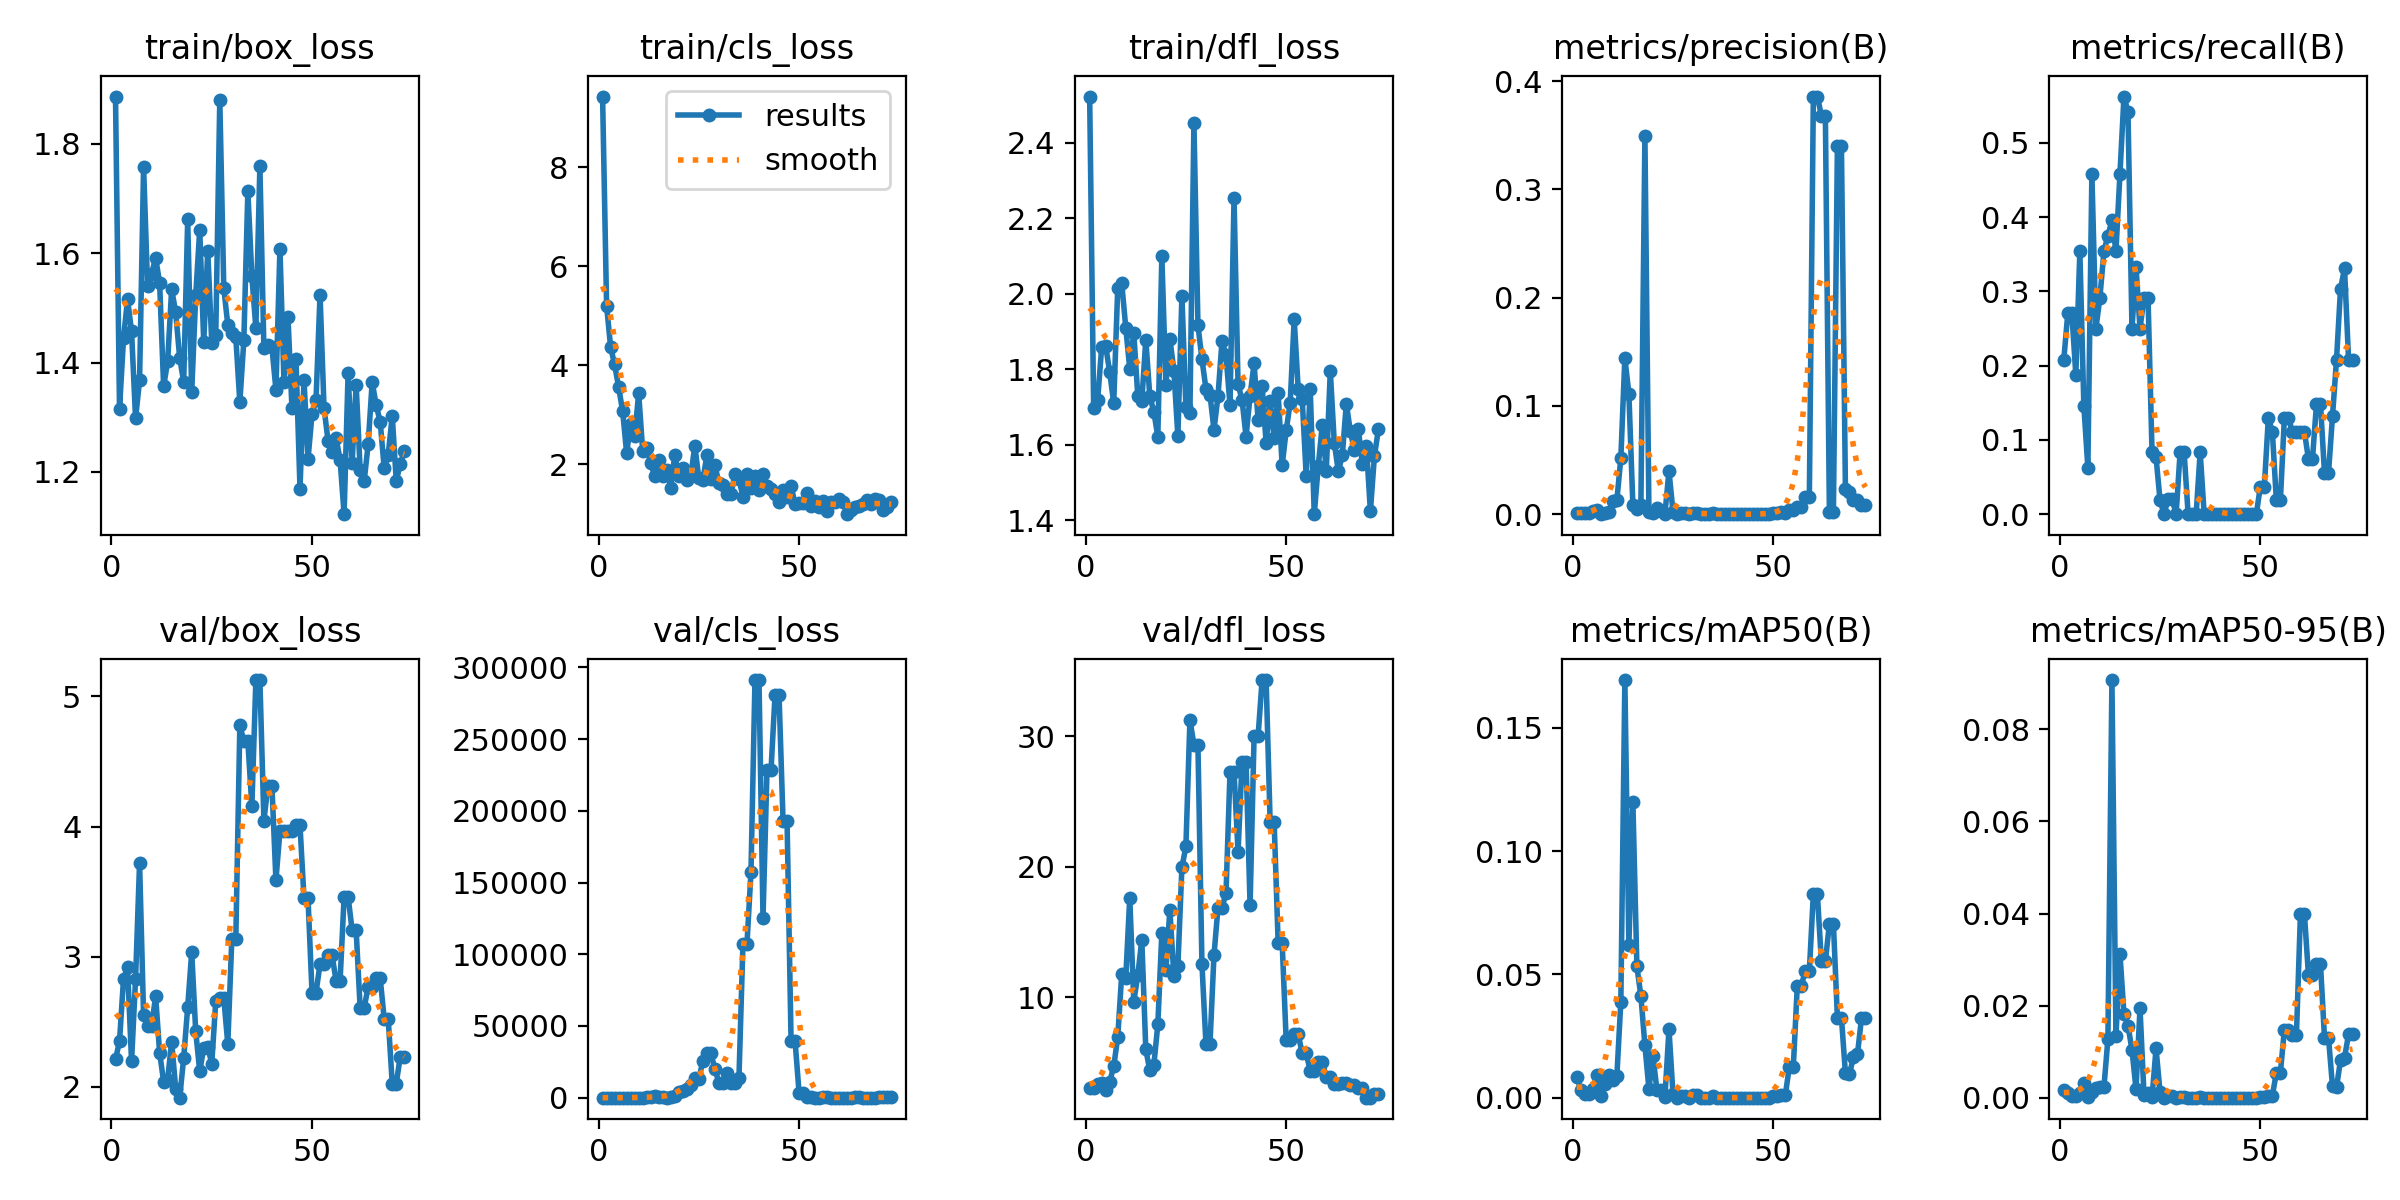

Source data for this figure (header and first rows):
epoch, time, train/box_loss, train/cls_loss, train/dfl_loss, metrics/precision(B), metrics/recall(B), metrics/mAP50(B), metrics/mAP50-95(B), val/box_loss, val/cls_loss, val/dfl_loss, lr/pg0, lr/pg1, lr/pg2
1, 83.67, 1.887, 9.427, 2.522, 0.00069, 0.2083, 0.00835, 0.00173, 2.21, 6.861, 3.05, 0.0991, 0.0001, 0.0001
2, 150.9, 1.315, 5.202, 1.697, 0.0009, 0.2708, 0.00324, 0.00101, 2.349, 6.113, 3.041, 0.0973, 0.0002994, 0.0002994
3, 212.8, 1.444, 4.367, 1.719, 0.0009, 0.2708, 0.00132, 0.00028, 2.829, 6.04, 3.322, 0.0955, 0.000498, 0.000498
4, 275.8, 1.516, 4.015, 1.858, 0.00063, 0.1875, 0.00139, 0.00046, 2.919, 5.563, 3.463, 0.0937, 0.0006958, 0.0006958
5, 335.5, 1.457, 3.557, 1.861, 0.00249, 0.3542, 0.00344, 0.00106, 2.195, 5.021, 2.92, 0.09189, 0.0008929, 0.0008929
6, 394.5, 1.298, 3.074, 1.792, 0.00406, 0.1458, 0.00916, 0.00328, 2.828, 5.666, 3.542, 0.09009, 0.001089, 0.001089
7, 450.4, 1.368, 2.225, 1.71, 0.00026, 0.0625, 0.00054, 0.00012, 3.719, 5.746, 4.697, 0.08828, 0.001285, 0.001285
8, 507.2, 1.759, 2.821, 2.014, 0.0015, 0.4583, 0.00555, 0.00132, 2.548, 5.307, 6.944, 0.08648, 0.001479, 0.001479
9, 582.2, 1.539, 2.563, 2.027, 0.00169, 0.25, 0.00914, 0.00215, 2.465, 8.421, 11.77, 0.08467, 0.001673, 0.001673
10, 665.5, 1.563, 3.433, 1.91, 0.01216, 0.2917, 0.00721, 0.00234, 2.462, 22.84, 11.48, 0.08287, 0.001866, 0.001866
11, 751.1, 1.592, 2.272, 1.8, 0.01263, 0.3542, 0.00866, 0.00221, 2.696, 83.98, 17.63, 0.08106, 0.002058, 0.002058
12, 834, 1.546, 2.328, 1.897, 0.05182, 0.375, 0.03899, 0.01278, 2.262, 149.9, 9.675, 0.07925, 0.00225, 0.00225
13, 921.2, 1.356, 2.026, 1.729, 0.1443, 0.3958, 0.1694, 0.09071, 2.036, 728, 11.68, 0.07744, 0.002441, 0.002441
14, 1008, 1.402, 1.76, 1.715, 0.1114, 0.3542, 0.06175, 0.01337, 2.055, 1154, 14.39, 0.07563, 0.002631, 0.002631
15, 1088, 1.534, 2.095, 1.878, 0.00828, 0.4583, 0.1198, 0.03118, 2.345, 385.5, 6.01, 0.07382, 0.00282, 0.00282
16, 1167, 1.492, 1.754, 1.728, 0.00487, 0.5625, 0.05321, 0.01821, 1.985, 190.7, 4.391, 0.07201, 0.003008, 0.003008
17, 1248, 1.409, 1.888, 1.687, 0.00885, 0.5417, 0.04122, 0.01564, 1.915, 125.5, 4.799, 0.0702, 0.003195, 0.003195
18, 1335, 1.364, 1.523, 1.621, 0.3495, 0.25, 0.0212, 0.01038, 2.219, 329.6, 7.923, 0.06838, 0.003382, 0.003382
19, 1430, 1.662, 2.189, 2.099, 0.00217, 0.3333, 0.00354, 0.00187, 2.611, 967.2, 14.96, 0.06657, 0.003568, 0.003568
20, 1525, 1.346, 1.769, 1.757, 0.00081, 0.25, 0.0169, 0.01941, 3.033, 3678, 12.08, 0.06475, 0.003753, 0.003753
21, 1619, 1.523, 1.928, 1.88, 0.00565, 0.2917, 0.0031, 0.00055, 2.424, 4401, 16.7, 0.06294, 0.003938, 0.003938
22, 1711, 1.643, 1.674, 1.796, 0.00313, 0.2917, 0.00319, 0.00104, 2.118, 5858, 11.62, 0.06112, 0.004121, 0.004121
23, 1804, 1.437, 1.761, 1.622, 0.0004, 0.08333, 0.00046, 9e-05, 2.297, 9089, 12.43, 0.0593, 0.004304, 0.004304
24, 1898, 1.605, 2.377, 1.995, 0.03975, 0.07639, 0.02776, 0.01069, 2.304, 13854, 19.95, 0.05749, 0.004486, 0.004486
25, 1981, 1.436, 1.712, 1.698, 0.00233, 0.01852, 0.00147, 0.00117, 2.177, 12871, 21.56, 0.05567, 0.004667, 0.004667
26, 2063, 1.451, 1.678, 1.684, 0, 0, 0, 0, 2.658, 25605, 31.26, 0.05385, 0.004848, 0.004848
27, 2147, 1.881, 2.178, 2.453, 0.00138, 0.02083, 0.00079, 0.00031, 2.68, 30812, 29.35, 0.05203, 0.005027, 0.005027
28, 2231, 1.536, 1.701, 1.917, 0.00138, 0.02083, 0.00079, 0.00031, 2.68, 30812, 29.35, 0.05021, 0.005206, 0.005206
29, 2323, 1.469, 1.977, 1.826, 0, 0, 0, 0, 2.327, 20174, 12.53, 0.04838, 0.005384, 0.005384
30, 2415, 1.454, 1.629, 1.748, 0.00145, 0.08333, 0.00096, 0.0001, 3.135, 10472, 6.406, 0.04656, 0.005561, 0.005561
31, 2509, 1.446, 1.577, 1.732, 0.00145, 0.08333, 0.00096, 0.0001, 3.135, 10472, 6.406, 0.04474, 0.005738, 0.005738
32, 2601, 1.327, 1.398, 1.639, 0, 0, 0, 0, 4.779, 17370, 13.22, 0.04291, 0.005913, 0.005913
33, 2696, 1.441, 1.39, 1.728, 0, 0, 0, 0, 4.656, 9951, 16.88, 0.04109, 0.006088, 0.006088
34, 2789, 1.713, 1.809, 1.875, 0, 0, 0, 0, 4.656, 9951, 16.88, 0.03926, 0.006262, 0.006262
35, 2881, 1.558, 1.693, 1.836, 0.0008, 0.08333, 0.00058, 0.00017, 4.156, 13539, 17.98, 0.03744, 0.006435, 0.006435
36, 2972, 1.463, 1.347, 1.705, 0, 0, 0, 0, 5.126, 107250, 27.3, 0.03561, 0.006608, 0.006608
37, 3067, 1.76, 1.813, 2.253, 0, 0, 0, 0, 5.126, 107250, 27.3, 0.03378, 0.00678, 0.00678
38, 3159, 1.426, 1.52, 1.76, 0, 0, 0, 0, 4.045, 157077, 21.14, 0.03195, 0.006951, 0.006951
39, 3253, 1.432, 1.766, 1.718, 0, 0, 0, 0, 4.315, 291150, 28.03, 0.03012, 0.007121, 0.007121
40, 3348, 1.428, 1.486, 1.621, 0, 0, 0, 0, 4.315, 291150, 28.03, 0.02829, 0.00729, 0.00729
41, 3440, 1.35, 1.803, 1.729, 0, 0, 0, 0, 3.587, 125319, 17.03, 0.02646, 0.007458, 0.007458
42, 3512, 1.608, 1.567, 1.816, 0, 0, 0, 0, 3.965, 228293, 30.02, 0.02463, 0.007626, 0.007626
43, 3581, 1.365, 1.492, 1.665, 0, 0, 0, 0, 3.965, 228293, 30.02, 0.02279, 0.007793, 0.007793
44, 3653, 1.484, 1.407, 1.755, 0, 0, 0, 0, 3.966, 280770, 34.31, 0.02096, 0.007959, 0.007959
45, 3721, 1.316, 1.235, 1.604, 0, 0, 0, 0, 3.966, 280770, 34.31, 0.01912, 0.008125, 0.008125
46, 3788, 1.406, 1.472, 1.714, 0, 0, 0, 0, 4.009, 192728, 23.45, 0.01729, 0.008289, 0.008289
47, 3860, 1.169, 1.331, 1.619, 0, 0, 0, 0, 4.009, 192728, 23.45, 0.01545, 0.008453, 0.008453
48, 3930, 1.368, 1.552, 1.736, 0, 0, 0, 0, 3.448, 39376, 14.16, 0.01362, 0.008616, 0.008616
49, 3998, 1.224, 1.205, 1.545, 0, 0, 0, 0, 3.448, 39376, 14.16, 0.01178, 0.008778, 0.008778
50, 4065, 1.305, 1.216, 1.637, 0.00092, 0.03704, 0.00052, 0.0001, 2.724, 3155, 6.725, 0.00994, 0.008939, 0.008939
51, 4133, 1.332, 1.222, 1.71, 0.00092, 0.03704, 0.00052, 0.0001, 2.724, 3155, 6.725, 0.00901, 0.00901, 0.00901
52, 4204, 1.524, 1.416, 1.932, 0.00163, 0.1296, 0.00119, 0.00042, 2.943, 369.6, 7.152, 0.00899, 0.00899, 0.00899
53, 4274, 1.316, 1.161, 1.747, 0.00146, 0.1111, 0.00101, 0.00041, 2.943, 369.6, 7.152, 0.00897, 0.00897, 0.00897
54, 4344, 1.257, 1.253, 1.72, 0.00394, 0.01852, 0.01239, 0.00545, 3.008, 113.9, 5.717, 0.008951, 0.008951, 0.008951
55, 4415, 1.236, 1.142, 1.516, 0.00394, 0.01852, 0.01239, 0.00545, 3.008, 113.9, 5.717, 0.008931, 0.008931, 0.008931
56, 4484, 1.262, 1.25, 1.747, 0.00635, 0.1296, 0.04548, 0.01476, 2.816, 151.3, 4.358, 0.008911, 0.008911, 0.008911
57, 4551, 1.222, 1.057, 1.416, 0.00635, 0.1296, 0.04548, 0.01476, 2.816, 151.3, 4.358, 0.008891, 0.008891, 0.008891
58, 4618, 1.122, 1.234, 1.543, 0.01579, 0.1111, 0.05138, 0.01351, 3.458, 123.6, 5.066, 0.008871, 0.008871, 0.008871
59, 4685, 1.382, 1.246, 1.651, 0.01579, 0.1111, 0.05138, 0.01351, 3.458, 123.6, 5.066, 0.008852, 0.008852, 0.008852
60, 4751, 1.217, 1.301, 1.53, 0.3857, 0.1111, 0.0826, 0.03983, 3.202, 37.87, 3.856, 0.008832, 0.008832, 0.008832
... 13 more rows
